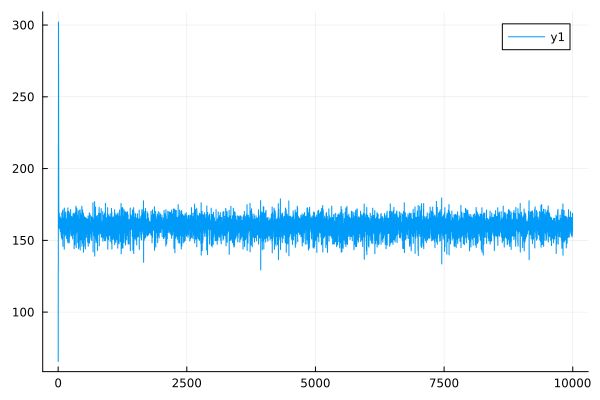

The table this chart was drawn from, first rows:
0	67.57427504855276
1	65.64
2	131.1
3	129.2
4	217.1
5	215.6
6	302.1
7	302.1
8	273.1
9	273.7
10	213.4
11	213.9
12	174.4
13	174.5
14	164.6
15	164.4
16	164.5
17	164.3
18	158.4
19	158.3
20	160.8
21	160.6
22	168.8
23	168.7
24	162
25	161.8
26	162
27	161.7
28	161.5
29	161.3
30	159.9
31	159.6
32	165.8
33	165.6
34	159.4
35	159
36	161.1
37	160.9
38	158.9
39	158.6
40	156.5
41	156.2
42	166.3
43	166.2
44	156.4
45	156.1
46	161.1
47	160.9
48	161.1
49	160.8
50	162
51	161.7
52	159.9
53	159.6
54	156.2
55	155.8
56	154.1
57	153.9
58	165
59	164.9
60	160.2
... 9,940 more rows
